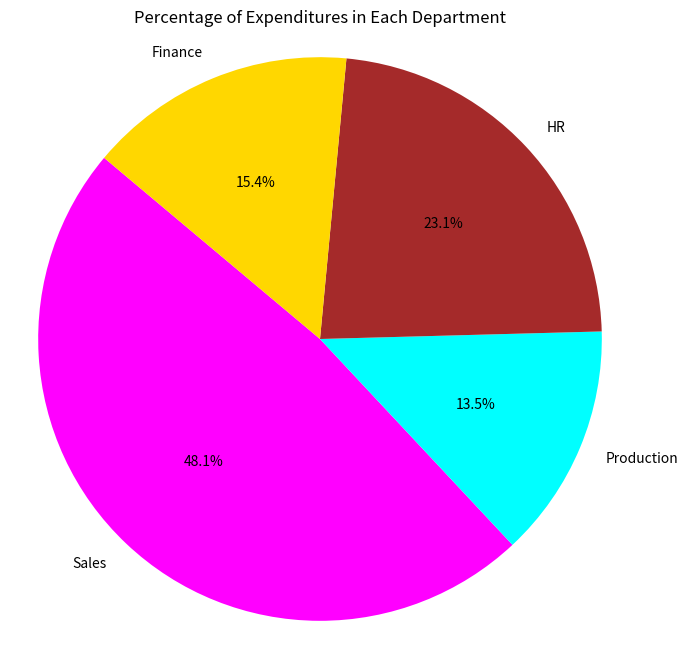

The script that saved this image:
#A program to display a pie chart showing the percentage of expenditures in each
#department of a company.

#take the expenditures of 4 departments
#slices = [50, 14, 24, 16]

#take the departments names
#depts = ['Sales', 'Production', 'HR', 'Finance"]

#take the colors for each department
#cols = ['magenta', 'cyan', 'brown', 'gold"]



import matplotlib.pyplot as plt

# Expenditures of 4 departments
slices = [50, 14, 24, 16]

# Department names
depts = ['Sales', 'Production', 'HR', 'Finance']

# Colors for each department
cols = ['magenta', 'cyan', 'brown', 'gold']

# Create the pie chart
plt.figure(figsize=(8, 8))
plt.pie(slices, labels=depts, colors=cols, autopct='%1.1f%%', startangle=140)

# Adding a title
plt.title('Percentage of Expenditures in Each Department')

# Display the pie chart
plt.axis('equal')  # Equal aspect ratio ensures that pie is drawn as a circle.
plt.show()
